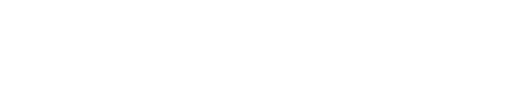
t = 0.00 s
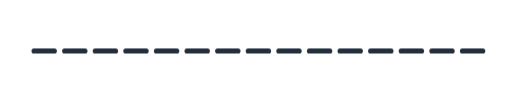
t = 0.57 s
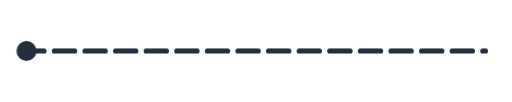
t = 1.13 s
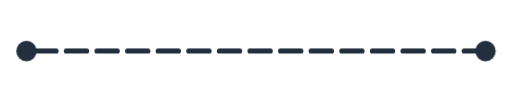
t = 1.70 s
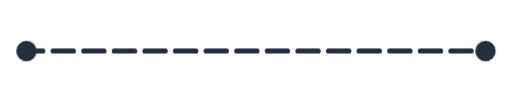
t = 2.27 s
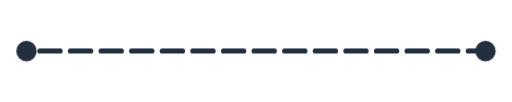
t = 2.83 s

The animated SVG that drew these frames (rendered in a browser with its animation timeline set to each time). Animation: 3 CSS @keyframes rules; one cycle of 3.40 s, repeats indefinitely.

<?xml version="1.0" encoding="UTF-8"?>
<svg width="200px" height="40px" viewBox="0 0 200 40" version="1.1" xmlns="http://www.w3.org/2000/svg">
  <title>Line-Black-Dashed_Animated</title>
  <defs>
    <style>
      @keyframes dashDraw {
        0% { stroke-dashoffset: 200; opacity: 0; }
        10% { opacity: 1; }
        100% { stroke-dashoffset: 0; opacity: 1; }
      }
      @keyframes dashFlow {
        0% { stroke-dashoffset: 0; }
        100% { stroke-dashoffset: -24; }
      }
      @keyframes dotAppear {
        0% { opacity: 0; transform: scale(0); }
        60% { opacity: 1; transform: scale(1.2); }
        100% { opacity: 1; transform: scale(1); }
      }
      .dash-line {
        animation: dashDraw 1.2s ease-out both, dashFlow 2s linear 1.4s infinite;
      }
      .dot-start {
        animation: dotAppear 0.4s cubic-bezier(0.34, 1.56, 0.64, 1) 0.8s both;
        transform-origin: 10px 20px;
      }
      .dot-end {
        animation: dotAppear 0.4s cubic-bezier(0.34, 1.56, 0.64, 1) 1.2s both;
        transform-origin: 190px 20px;
      }
    </style>
  </defs>
  <g stroke="none" stroke-width="1" fill="none" fill-rule="evenodd">
    <line class="dash-line" x1="10" y1="20" x2="190" y2="20" stroke="#232F3E" stroke-width="2" stroke-dasharray="8,4" stroke-linecap="round"/>
    <circle class="dot-start" cx="10" cy="20" r="4" fill="#232F3E"/>
    <circle class="dot-end" cx="190" cy="20" r="4" fill="#232F3E"/>
  </g>
</svg>
